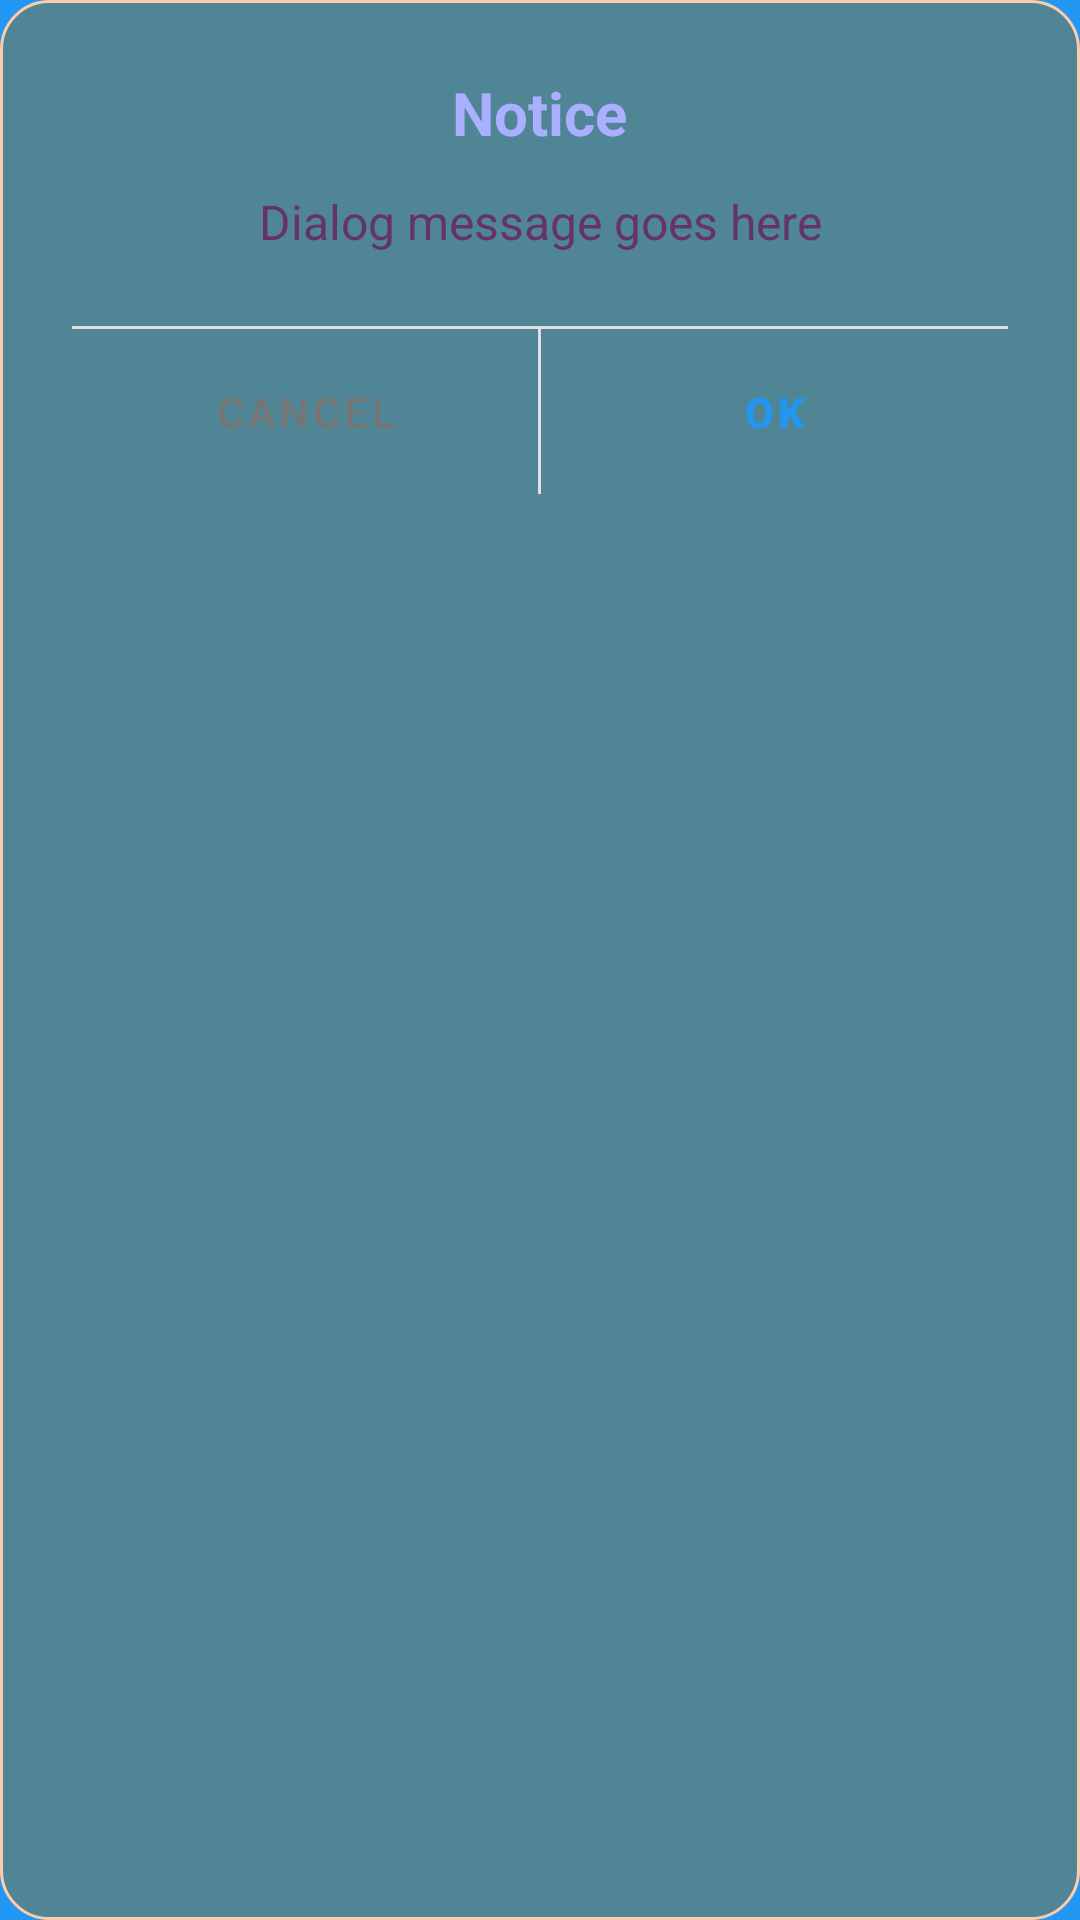

Layout XML and referenced resources for this Android screen:
<!-- AndroidManifest.xml: application theme AppTheme -->
<!-- res/layout/dialog_beautiful.xml -->
<?xml version="1.0" encoding="utf-8"?>
<LinearLayout xmlns:android="http://schemas.android.com/apk/res/android"
    android:layout_width="match_parent"
    android:layout_height="wrap_content"
    android:orientation="vertical"
    android:padding="24dp"
    android:background="@drawable/dialog_background_rounded">

    

    
    <TextView
		android:id="@+id/tv_dialog_title"
        android:layout_width="wrap_content"
        android:layout_height="wrap_content"
        android:layout_gravity="center"
        android:text="Notice"
        android:textSize="20sp"
        android:textColor="#FFAAAFFF"
        android:textStyle="bold"
        android:layout_marginBottom="12dp" />

    
    <TextView
        android:id="@+id/tv_dialog_message"
        android:layout_width="match_parent"
        android:layout_height="wrap_content"
        android:text="Dialog message goes here"
        android:textSize="16sp"
        android:textColor="#FF663366"
        android:gravity="center"
        android:lineSpacingExtra="4dp"
        android:layout_marginBottom="24dp" />

    
    <View
        android:layout_width="match_parent"
        android:layout_height="1dp"
        android:background="#E0E0E0"
        android:layout_marginBottom="0dp" />

    
    <LinearLayout
        android:layout_width="match_parent"
        android:layout_height="wrap_content"
        android:orientation="horizontal">

        
        <Button
            android:id="@+id/btn_dialog_negative"
            android:layout_width="0dp"
            android:layout_height="wrap_content"
            android:layout_weight="1"
            android:background="@drawable/button_dialog_negative"
            android:text="Cancel"
            android:textColor="#757575"
            android:textSize="14sp"
            android:paddingTop="12dp"
            android:paddingBottom="12dp" />

        
        <View
            android:id="@+id/divider_vertical"
            android:layout_width="1dp"
            android:layout_height="match_parent"
            android:background="#E0E0E0" />

        
        <Button
            android:id="@+id/btn_dialog_positive"
            android:layout_width="0dp"
            android:layout_height="wrap_content"
            android:layout_weight="1"
            android:background="@drawable/button_dialog_positive"
            android:text="OK"
            android:textColor="#2196F3"
            android:textSize="14sp"
            android:textStyle="bold"
            android:paddingTop="12dp"
            android:paddingBottom="12dp" />

    </LinearLayout>

</LinearLayout>
<!-- resources referenced by this layout -->
<resources>
  <!-- drawable button_dialog_negative (drawable) -->
  <?xml version="1.0" encoding="utf-8"?>
  <selector xmlns:android="http://schemas.android.com/apk/res/android">
      <item android:state_pressed="true">
          <shape>
              <solid android:color="#F5F5F5"/>
              <corners android:radius="0dp"/>
          </shape>
      </item>
      <item>
          <shape>
              <solid android:color="@android:color/transparent"/>
              <corners android:radius="0dp"/>
          </shape>
      </item>
  </selector>
  <!-- drawable button_dialog_positive (drawable) -->
  <?xml version="1.0" encoding="utf-8"?>
  <selector xmlns:android="http://schemas.android.com/apk/res/android">
      <item android:state_pressed="true">
          <shape>
              <solid android:color="#E3F2FD"/>
              <corners android:radius="0dp"/>
          </shape>
      </item>
      <item>
          <shape>
              <solid android:color="@android:color/transparent"/>
              <corners android:radius="0dp"/>
          </shape>
      </item>
  </selector>
  <!-- drawable dialog_background_rounded (drawable) -->
  <?xml version="1.0" encoding="utf-8"?>
  <shape xmlns:android="http://schemas.android.com/apk/res/android">
      <solid android:color="@color/background_dark"/>
      <corners android:radius="16dp"/>
      <stroke android:width="1dp" android:color="#FFCCAA"/>
  </shape>
  <style name="AppTheme" parent="Theme.MaterialComponents.Light.NoActionBar">
  
          
          <item name="colorPrimary">@color/primary</item>
          <item name="colorPrimaryVariant">@color/primary_dark</item>
          <item name="colorOnPrimary">@color/text_on_primary</item>
          <item name="colorSecondary">@color/accent</item>
          <item name="colorOnSecondary">@color/text_on_primary</item>
  
          
          <item name="colorAccent">@color/accent</item>
  
          
          <item name="android:colorBackground">#1E1E1E</item>
          <item name="colorSurface">#2A2A2A</item>
          <item name="colorOnSurface">#FFFFFF</item>
          <item name="colorOnBackground">#FFFFFF</item>
  
          
          <item name="android:windowBackground">@color/triadic_primary</item>
          <item name="android:windowFullscreen">true</item>
          <item name="android:windowContentOverlay">@null</item>
  
          
          <item name="android:windowDrawsSystemBarBackgrounds">true</item>
          <item name="android:windowTranslucentStatus">false</item>
          <item name="android:windowTranslucentNavigation">false</item>
  
          
          <item name="textAppearanceHeadline6">@style/TextAppearance.MaterialComponents.Headline6</item>
          <item name="textAppearanceBody1">@style/TextAppearance.MaterialComponents.Body1</item>
          <item name="textAppearanceBody2">@style/TextAppearance.MaterialComponents.Body2</item>
  
          
          <item name="android:textColorPrimary">@color/text_primary</item>
          <item name="android:textColorSecondary">@color/text_secondary</item>
          <item name="android:textColorHint">@color/text_hint</item>
  
          
          <item name="android:listDivider">@color/list_divider</item>
          <item name="android:divider">@color/divider</item>
  
          
          <item name="android:hardwareAccelerated">true</item>
  
      </style>
  <color name="background_dark">#FF4F8594</color>
  <color name="primary">#6200EE</color>
  <color name="primary_dark">#303F9F</color>
  <color name="text_on_primary">#FFFFFF</color>
  <color name="accent">#FF4081</color>
  <color name="triadic_primary">#2196F3</color>
  <color name="text_primary">#212121</color>
  <color name="text_secondary">#757575</color>
  <color name="text_hint">#9E9E9E</color>
  <color name="list_divider">#E0E0E0</color>
  <color name="divider">#E0E0E0</color>
</resources>
